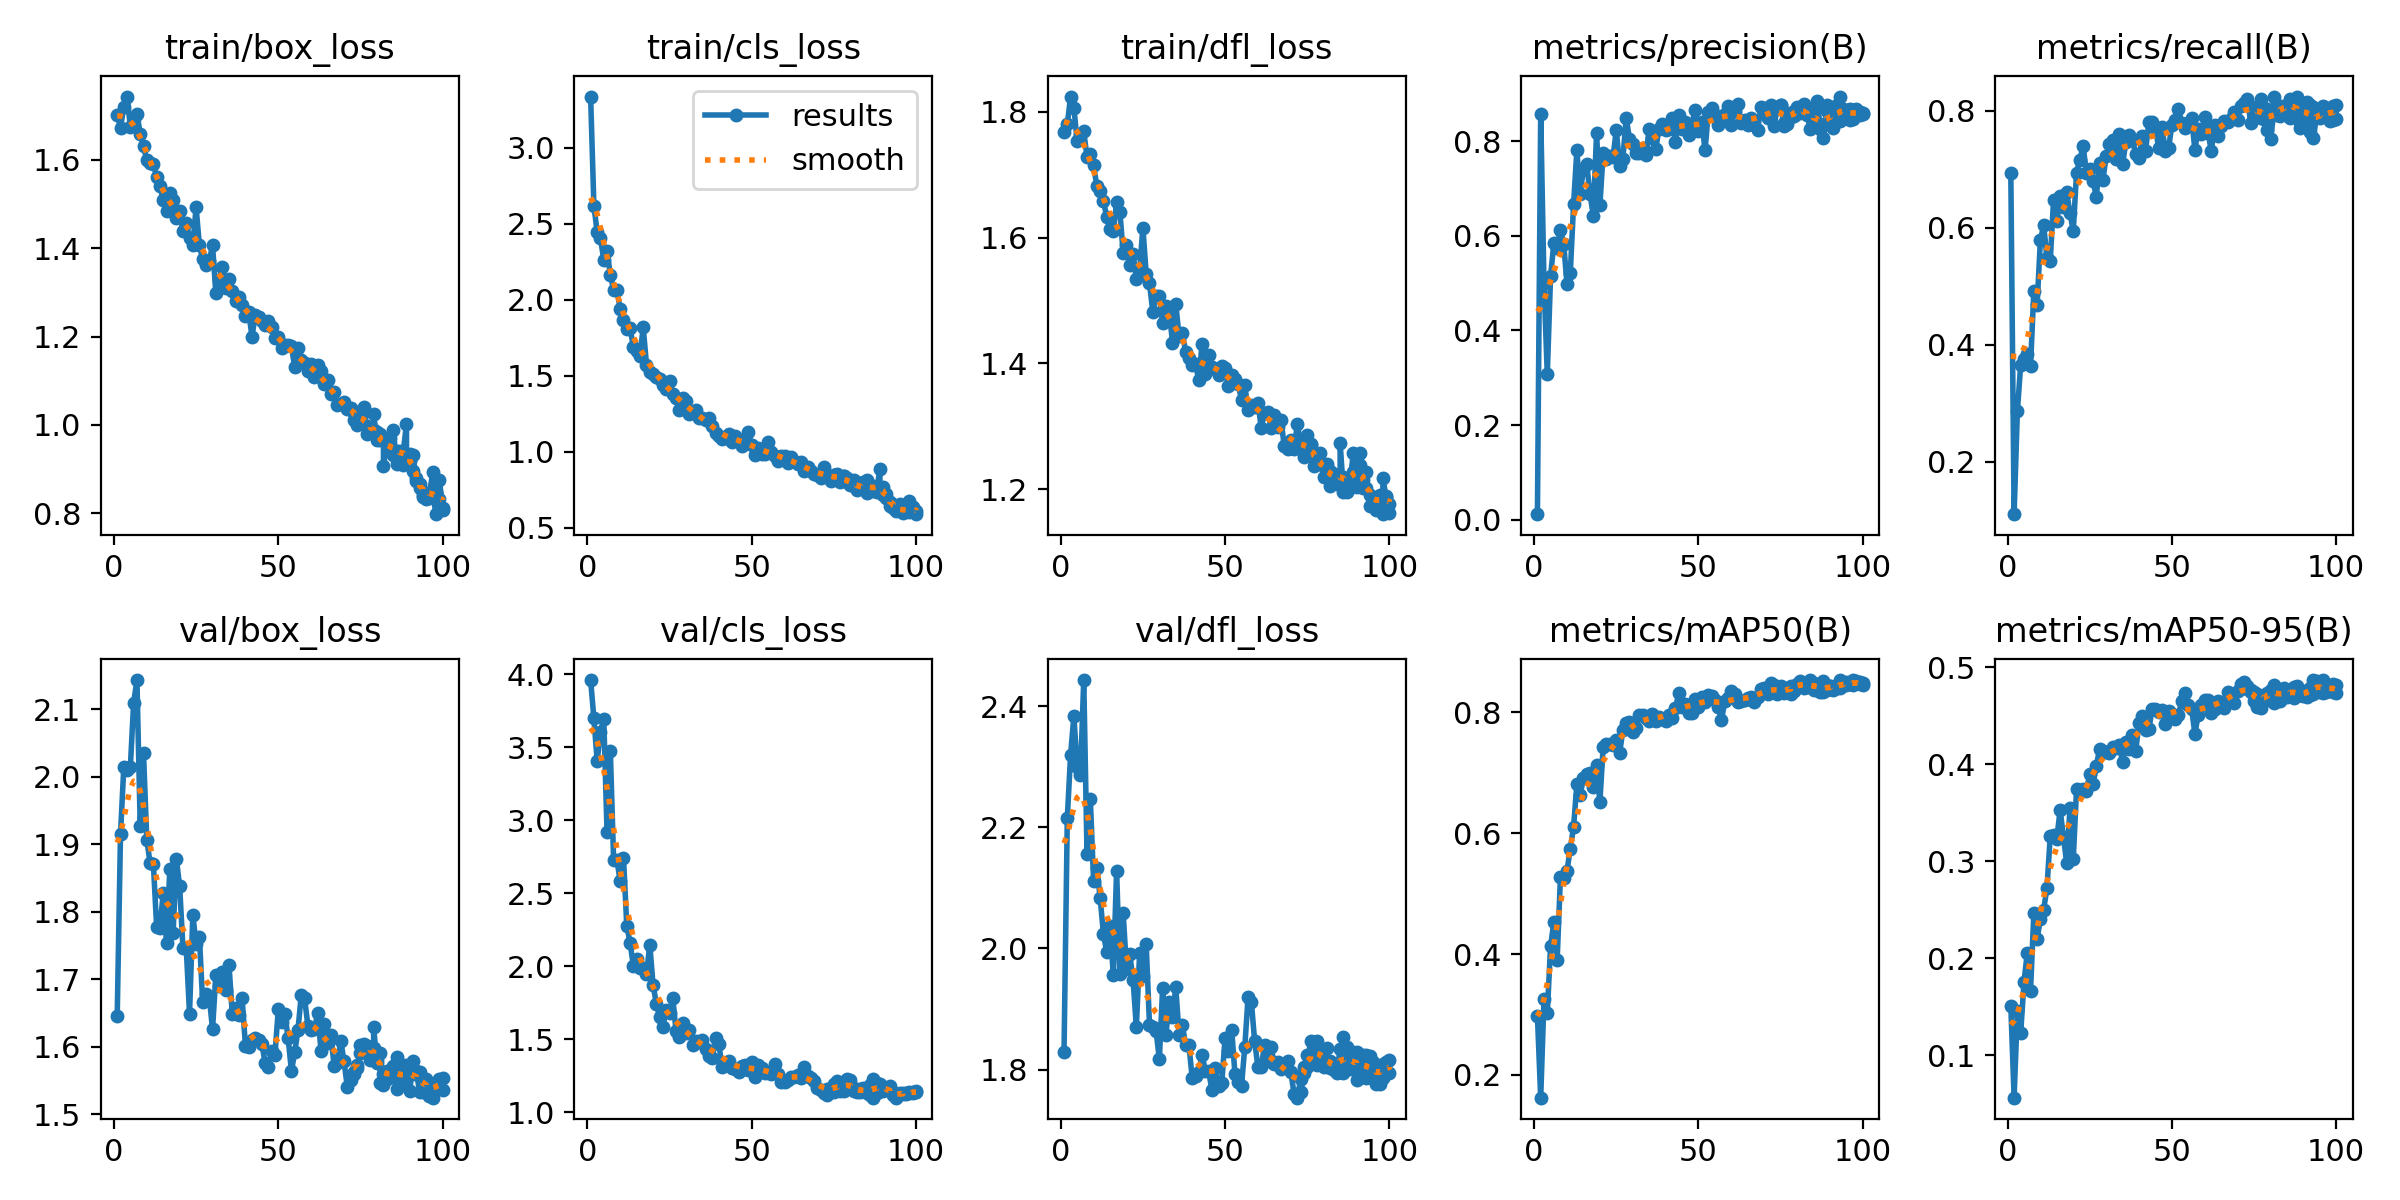

The file beside this chart, header and first rows:
epoch, time, train/box_loss, train/cls_loss, train/dfl_loss, metrics/precision(B), metrics/recall(B), metrics/mAP50(B), metrics/mAP50-95(B), val/box_loss, val/cls_loss, val/dfl_loss, lr/pg0, lr/pg1, lr/pg2
1, 82.79, 1.701, 3.335, 1.768, 0.01172, 0.6936, 0.2981, 0.1512, 1.646, 3.96, 1.829, 0.0002889, 0.0002889, 0.0002889
2, 165.4, 1.672, 2.617, 1.78, 0.8572, 0.11, 0.1622, 0.05645, 1.915, 3.696, 2.215, 0.000583, 0.000583, 0.000583
3, 246.7, 1.719, 2.443, 1.824, 0.4999, 0.2864, 0.3251, 0.1463, 2.014, 3.404, 2.32, 0.0008712, 0.0008712, 0.0008712
4, 328.5, 1.743, 2.405, 1.806, 0.3081, 0.365, 0.3016, 0.1226, 2.01, 3.605, 2.383, 0.001078, 0.001078, 0.001078
5, 411.3, 1.675, 2.26, 1.754, 0.5143, 0.3755, 0.413, 0.1753, 2.015, 3.694, 2.299, 0.001067, 0.001067, 0.001067
6, 493.6, 1.691, 2.318, 1.763, 0.585, 0.3846, 0.4526, 0.2056, 2.11, 2.916, 2.286, 0.001056, 0.001056, 0.001056
7, 576.1, 1.703, 2.164, 1.769, 0.5751, 0.3628, 0.3896, 0.1667, 2.144, 3.472, 2.443, 0.001045, 0.001045, 0.001045
8, 658.2, 1.659, 2.067, 1.728, 0.6132, 0.4915, 0.5269, 0.2464, 1.927, 2.725, 2.157, 0.001034, 0.001034, 0.001034
9, 740.4, 1.632, 2.065, 1.733, 0.5838, 0.4678, 0.5254, 0.2203, 2.035, 2.73, 2.247, 0.001023, 0.001023, 0.001023
10, 821.8, 1.598, 1.937, 1.715, 0.4972, 0.5789, 0.5382, 0.2405, 1.907, 2.581, 2.112, 0.001012, 0.001012, 0.001012
11, 904.3, 1.592, 1.864, 1.681, 0.521, 0.6038, 0.5741, 0.2503, 1.872, 2.744, 2.133, 0.001001, 0.001001, 0.001001
12, 986.2, 1.59, 1.804, 1.674, 0.6663, 0.5472, 0.6107, 0.2729, 1.871, 2.277, 2.083, 0.00099, 0.00099, 0.00099
13, 1069, 1.561, 1.814, 1.658, 0.781, 0.5437, 0.6809, 0.3262, 1.777, 2.162, 2.023, 0.000979, 0.000979, 0.000979
14, 1151, 1.54, 1.691, 1.632, 0.6877, 0.6464, 0.6626, 0.3274, 1.776, 2.002, 1.994, 0.000968, 0.000968, 0.000968
15, 1234, 1.509, 1.661, 1.614, 0.742, 0.6109, 0.6921, 0.3234, 1.828, 2.05, 2.036, 0.000957, 0.000957, 0.000957
16, 1316, 1.485, 1.63, 1.611, 0.7514, 0.6532, 0.6988, 0.3529, 1.753, 1.988, 1.957, 0.000946, 0.000946, 0.000946
17, 1400, 1.524, 1.817, 1.656, 0.6886, 0.6355, 0.7, 0.3253, 1.863, 1.987, 2.129, 0.000935, 0.000935, 0.000935
18, 1482, 1.508, 1.573, 1.64, 0.6428, 0.6605, 0.6761, 0.2981, 1.769, 1.944, 1.957, 0.000924, 0.000924, 0.000924
19, 1565, 1.469, 1.523, 1.575, 0.818, 0.6243, 0.713, 0.3553, 1.878, 2.148, 2.058, 0.000913, 0.000913, 0.000913
20, 1648, 1.484, 1.51, 1.588, 0.6643, 0.5946, 0.6517, 0.3024, 1.838, 1.871, 1.967, 0.000902, 0.000902, 0.000902
21, 1731, 1.438, 1.494, 1.556, 0.7752, 0.6941, 0.743, 0.3746, 1.746, 1.744, 1.99, 0.000891, 0.000891, 0.000891
22, 1814, 1.457, 1.481, 1.574, 0.7616, 0.7158, 0.7485, 0.3716, 1.746, 1.65, 1.949, 0.00088, 0.00088, 0.00088
23, 1897, 1.422, 1.437, 1.534, 0.7686, 0.7395, 0.7478, 0.3749, 1.649, 1.587, 1.87, 0.000869, 0.000869, 0.000869
24, 1980, 1.407, 1.413, 1.548, 0.7663, 0.6933, 0.7459, 0.3729, 1.795, 1.703, 1.992, 0.000858, 0.000858, 0.000858
25, 2063, 1.492, 1.464, 1.616, 0.8243, 0.7008, 0.7544, 0.3898, 1.752, 1.681, 1.954, 0.000847, 0.000847, 0.000847
26, 2146, 1.406, 1.383, 1.542, 0.7476, 0.6797, 0.7322, 0.38, 1.763, 1.781, 2.007, 0.000836, 0.000836, 0.000836
27, 2229, 1.375, 1.355, 1.528, 0.763, 0.6529, 0.771, 0.3983, 1.666, 1.554, 1.874, 0.000825, 0.000825, 0.000825
28, 2312, 1.361, 1.274, 1.482, 0.8497, 0.7113, 0.7834, 0.4161, 1.679, 1.518, 1.87, 0.000814, 0.000814, 0.000814
29, 2395, 1.37, 1.357, 1.507, 0.8054, 0.6807, 0.7837, 0.4133, 1.673, 1.614, 1.864, 0.000803, 0.000803, 0.000803
30, 2479, 1.406, 1.333, 1.507, 0.7931, 0.7219, 0.7678, 0.4129, 1.626, 1.545, 1.817, 0.000792, 0.000792, 0.000792
31, 2561, 1.299, 1.251, 1.464, 0.776, 0.7434, 0.7738, 0.4113, 1.706, 1.563, 1.935, 0.000781, 0.000781, 0.000781
32, 2644, 1.328, 1.255, 1.491, 0.7742, 0.7504, 0.7956, 0.4179, 1.689, 1.462, 1.858, 0.00077, 0.00077, 0.00077
33, 2728, 1.358, 1.272, 1.484, 0.7856, 0.7177, 0.7962, 0.4164, 1.71, 1.487, 1.911, 0.000759, 0.000759, 0.000759
34, 2812, 1.309, 1.222, 1.433, 0.7707, 0.7598, 0.7911, 0.4201, 1.684, 1.481, 1.888, 0.000748, 0.000748, 0.000748
35, 2896, 1.33, 1.221, 1.494, 0.8249, 0.7091, 0.7855, 0.402, 1.722, 1.497, 1.936, 0.000737, 0.000737, 0.000737
36, 2979, 1.303, 1.211, 1.443, 0.8077, 0.7456, 0.7977, 0.4227, 1.649, 1.433, 1.858, 0.000726, 0.000726, 0.000726
37, 3062, 1.281, 1.223, 1.449, 0.7841, 0.7591, 0.7853, 0.4156, 1.658, 1.383, 1.874, 0.000715, 0.000715, 0.000715
38, 3145, 1.289, 1.171, 1.418, 0.8263, 0.7497, 0.793, 0.4305, 1.647, 1.37, 1.84, 0.000704, 0.000704, 0.000704
39, 3229, 1.271, 1.126, 1.409, 0.8366, 0.7256, 0.7891, 0.4142, 1.672, 1.511, 1.84, 0.000693, 0.000693, 0.000693
40, 3312, 1.246, 1.107, 1.397, 0.8247, 0.7196, 0.7866, 0.4427, 1.602, 1.467, 1.786, 0.000682, 0.000682, 0.000682
41, 3396, 1.255, 1.083, 1.399, 0.8256, 0.756, 0.796, 0.4499, 1.6, 1.312, 1.79, 0.000671, 0.000671, 0.000671
42, 3479, 1.2, 1.094, 1.374, 0.8494, 0.7315, 0.7903, 0.435, 1.61, 1.332, 1.796, 0.00066, 0.00066, 0.00066
43, 3564, 1.248, 1.114, 1.431, 0.7989, 0.7809, 0.8074, 0.4367, 1.613, 1.351, 1.825, 0.000649, 0.000649, 0.000649
44, 3648, 1.244, 1.065, 1.383, 0.8559, 0.7797, 0.8317, 0.4565, 1.609, 1.304, 1.797, 0.000638, 0.000638, 0.000638
45, 3731, 1.234, 1.106, 1.413, 0.8264, 0.7701, 0.8093, 0.4569, 1.604, 1.295, 1.797, 0.000627, 0.000627, 0.000627
46, 3815, 1.227, 1.076, 1.395, 0.8411, 0.7358, 0.8139, 0.4542, 1.577, 1.275, 1.767, 0.000616, 0.000616, 0.000616
47, 3900, 1.235, 1.036, 1.39, 0.814, 0.7714, 0.7994, 0.4557, 1.571, 1.319, 1.802, 0.0006051, 0.0006051, 0.0006051
48, 3984, 1.222, 1.056, 1.381, 0.8374, 0.731, 0.7988, 0.4415, 1.593, 1.324, 1.773, 0.0005941, 0.0005941, 0.0005941
49, 4069, 1.196, 1.129, 1.395, 0.8661, 0.7358, 0.8221, 0.4554, 1.589, 1.288, 1.778, 0.0005831, 0.0005831, 0.0005831
50, 4154, 1.199, 1.042, 1.393, 0.8214, 0.7759, 0.8087, 0.4517, 1.656, 1.343, 1.853, 0.0005721, 0.0005721, 0.0005721
51, 4239, 1.174, 0.9823, 1.364, 0.8409, 0.7847, 0.8258, 0.4462, 1.636, 1.244, 1.83, 0.0005611, 0.0005611, 0.0005611
52, 4324, 1.18, 1.023, 1.381, 0.7807, 0.803, 0.8167, 0.4508, 1.649, 1.323, 1.866, 0.0005501, 0.0005501, 0.0005501
53, 4409, 1.18, 0.9856, 1.375, 0.8619, 0.7781, 0.8289, 0.4648, 1.613, 1.302, 1.793, 0.0005391, 0.0005391, 0.0005391
54, 4494, 1.178, 0.9854, 1.367, 0.8694, 0.7708, 0.8277, 0.4733, 1.564, 1.269, 1.779, 0.0005281, 0.0005281, 0.0005281
55, 4580, 1.131, 1.062, 1.341, 0.8555, 0.7796, 0.8204, 0.4609, 1.592, 1.273, 1.774, 0.0005171, 0.0005171, 0.0005171
56, 4665, 1.175, 0.996, 1.365, 0.8345, 0.7876, 0.8099, 0.4572, 1.625, 1.265, 1.838, 0.0005061, 0.0005061, 0.0005061
57, 4751, 1.147, 0.9709, 1.325, 0.8425, 0.7329, 0.7874, 0.4315, 1.677, 1.331, 1.92, 0.0004951, 0.0004951, 0.0004951
58, 4839, 1.141, 0.9386, 1.334, 0.858, 0.7693, 0.8184, 0.4509, 1.672, 1.262, 1.911, 0.0004841, 0.0004841, 0.0004841
59, 4924, 1.123, 0.9753, 1.331, 0.8753, 0.7596, 0.8234, 0.4608, 1.631, 1.208, 1.847, 0.0004731, 0.0004731, 0.0004731
60, 5010, 1.138, 0.9718, 1.337, 0.8335, 0.7894, 0.836, 0.4666, 1.625, 1.207, 1.804, 0.0004621, 0.0004621, 0.0004621
... 68 more rows
